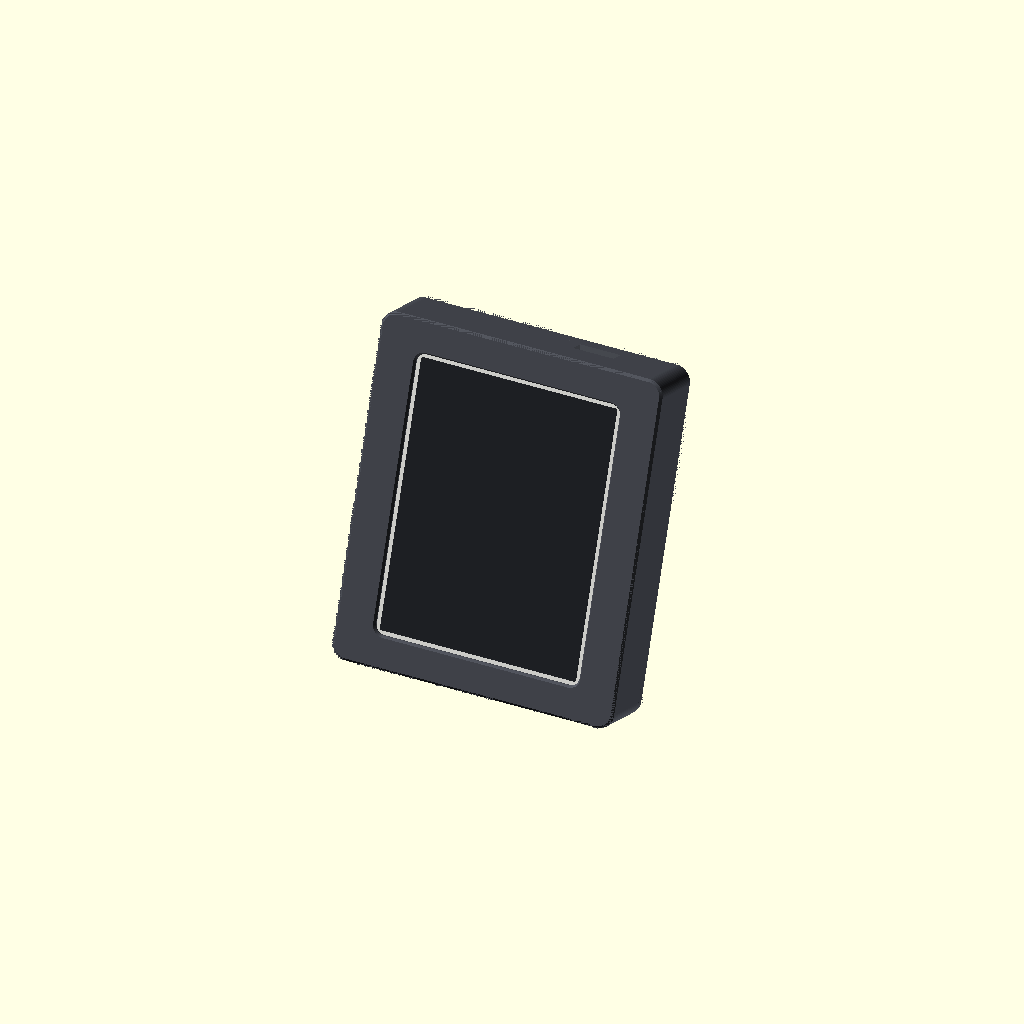
Cell 1 — every parameter at its default value.
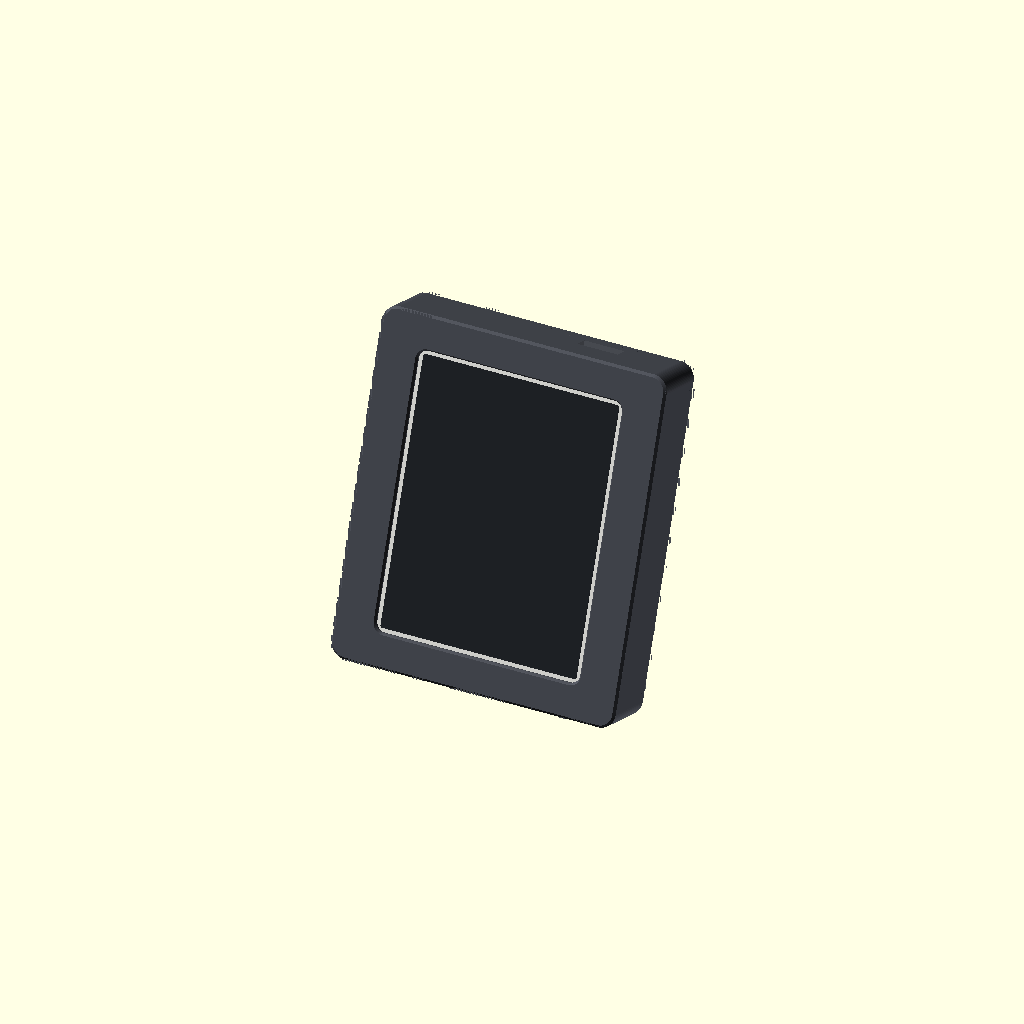
Cell 2: mod_clr = 1 (everything else at default).
One fixed orthographic camera (rotation 55°, 0°, 25°; colour scheme Cornfield) for every cell.
The OpenSCAD source (stand-4.2in/src/epaper_stand_v4.scad):
// =====================================================================
//  4.2" e-Paper desk frame  -  v2  "minimal bezel + rotating kickstand"
//  Waveshare 4.2inch e-Paper Module (B) + e-Paper ESP32 Driver Board
//
//  Frame  : 17 mm deep, bezel = the panel's own dead border + ~2 mm plastic
//  Cover  : full back, carries the driver board + the stand pocket
//  Disc   : bayonets into the pocket, rotates in 90 deg detents (P <-> L)
//  Leg    : folds flush into the disc, swings out to a hard stop
//
//  X = width, Y = depth (0 = front face), Z = height (0 = bottom edge)
// =====================================================================

/* [What to build] */
// frame | cover | disc | leg | bezel_test | plate | standing_p | standing_l | exploded
part = "standing_p";

/* [Display module] */
pcb_w = 78.5; pcb_h = 103.0; pcb_t = 1.6;
pan_w = 77.0; pan_h = 91.0;  pan_t = 1.05;
act_w = 63.6; act_h = 84.8;
pan_off_x = 0.0; pan_off_z = 0.0;   // panel centre vs PCB centre
act_off_x = 3.7; act_off_z = 0.0;   // ink centre vs PCB centre
mod_clr = 0.5;

/* [Internal layout] */
drv_w = 29.46; drv_h = 48.25; drv_t = 1.6;    // Waveshare board, USB-C to +Z
drv_stand = 2.0; drv_clr = 0.4;
proto_w = 43.2; proto_h = 50.8; proto_t = 1.6; // Perma-Proto quarter-size
proto_hole_sp = 35.6; proto_stand = 3.0;
bat_w = 34.0; bat_h = 62.0; bat_t = 5.0;       // 1200 mAh LiPo, Adafruit 258
bat_clr = 0.4; bat_fence = 1.0;
chg_w = 25.4; chg_h = 20.3;                    // bq24074 breakout
conn_h = 6.0;    // assumed height of the module's 8-pin header off its back
usb_w = 13.0;    // port opening width
btn_n = 0;       // side buttons: 0 = none, 3 = three on the +X edge
btn_d = 4.2; btn_sp = 12.0;

/* [Body] */
depth = 23.0; front_t = 1.4; cover_t = 1.4; pk_floor_t = 1.8;
wall = 2.2; white_show = 1.3;
corner_r = 5.0; cav_r = 2.0; front_chf = 0.8; win_chf = 0.9; rear_chf = 2.0;

/* [Fixings] */
scr_pilot = 2.1; scr_free = 2.8; scr_head = 5.4; scr_cb = 1.6; scr_depth = 8.0;

/* [Module retention] */
rib_t = 2.5; rib_inset = 3.0; rib_gap = 0.25; rib_pad = 7.0;

/* [Kickstand] */
disc_d = 54.0; disc_t = 4.0; pocket_c = 0.35;
lug_out = 1.3; lug_t = 1.3; lug_ang = 26; gap_ang = 34;
groove_y0 = 1.4;                 // groove position, from the pocket floor
pivot_r = 16.0; pin_d = 2.0;
leg_len = 35.4; leg_w = 12.0; leg_t = 3.4; leg_slot_c = 0.5;
foot_r = 5.0; stop_ang = 58;     // deployed leg angle from straight down
detent_r = 22.0; detent_d = 3.0; // rotation detents

/* [Quality] */
$fa = 2; $fs = 0.4;

// ------------------------------------------------------------- derived
body_d = depth - cover_t;
cav_w = pcb_w + 2*mod_clr;  cav_h = pcb_h + 2*mod_clr;
pcb_px = -act_off_x;  pan_px = pcb_px + pan_off_x;
W = 2*(abs(pcb_px) + pcb_w/2 + mod_clr + wall);
H = pcb_h + 2*(mod_clr + wall);
Zc = H/2;
win_w = act_w + 2*white_show;  win_h = act_h + 2*white_show;
pcb_face_y = front_t + pan_t + 0.2;
mod_back   = pcb_face_y + pcb_t;
pk_d   = disc_d + 2*pocket_c;
pk_dep = disc_t + 0.15;
pk_y0  = depth - pk_dep;               // pocket floor
cov_in_pk = pk_y0 - pk_floor_t;        // cover inner face over the pocket
cov_in    = depth - cover_t;
cav_x0 = pcb_px - cav_w/2; cav_x1 = pcb_px + cav_w/2;
cav_z0 = Zc - cav_h/2;     cav_z1 = Zc + cav_h/2;
// -X column: the cell, directly opposite the module's ribbon/connector edge,
//            so the module's 8-pin header has the full depth over it
bat_x0 = cav_x0 + 0.5;
bat_cx = bat_x0 + bat_w/2;  bat_cz = Zc;
// +X column: Perma-Proto low, Waveshare driver board above it
proto_x1 = cav_x1 - 0.3;  proto_x0 = proto_x1 - proto_w;
proto_z0 = cav_z0 + 1.0;
proto_cx = proto_x0 + proto_w/2;  proto_cz = proto_z0 + proto_h/2;
proto_back = cov_in_pk - 0.5;                     // sits on the puck face
proto_face = proto_back - proto_t;
drv_x1 = cav_x1 - 3.2;  drv_x0 = drv_x1 - drv_w;
drv_z1 = cav_z1 - 1.0;  drv_z0 = drv_z1 - drv_h;
drv_cx = drv_x0 + drv_w/2;  drv_cz = (drv_z0 + drv_z1)/2;
drv_back = cov_in_pk - 0.5;                       // PCB back face
// ports
// rear-facing USB-C breakout: receptacle flush in the back cover
ucb_x = -25.0; ucb_z = 15.5;                      // port centre on the back
ucb_w = 13.0; ucb_l = 13.0; ucb_t = 1.6;          // breakout board
port_w = 9.5; port_h = 3.7;                       // receptacle opening
chg_z = 30.0;                                     // (bq24074 sits here on the proto)
flash_x = drv_cx;                                 // Waveshare USB-C, +Z wall
flash_y0 = 10.6; flash_y1 = 15.8;
scr_x = (pcb_px + pcb_w/2 + mod_clr + W/2)/2;
scr_z = [14.0, Zc, H - 14.0];
hub_z = W/2;                           // = distance to the bottom edge in BOTH orientations
theta_dep = 180 - stop_ang;            // leg swing angle when deployed

// ================================================================ helpers
module rrect(w,h,r){ hull() for(sx=[-1,1],sy=[-1,1]) translate([sx*(w/2-r),sy*(h/2-r)]) circle(r=r); }
module xzext(d){ rotate([90,0,0]) translate([0,0,-d]) linear_extrude(d) children(); }
module prism(w,h,r,d,cx=0,cz=0,y0=0){ translate([cx,y0,cz]) xzext(d) rrect(w,h,r); }
module cylY(dia,d,cx=0,cz=0,y0=0){ translate([cx,y0,cz]) xzext(d) circle(d=dia); }
module pie(r,a0,a1){ intersection(){ circle(r=r);
    polygon(concat([[0,0]],[for(t=[a0:(a1-a0)/12:a1]) [2*r*cos(t),2*r*sin(t)]])); } }

module outer(d,y0=0){ prism(W,H,corner_r,d,0,Zc,y0); }
module cavity(d,y0){ prism(cav_w,cav_h,cav_r,d,pcb_px,Zc,y0); }
module window_cut(){
    prism(win_w,win_h,3,front_t+1,0,Zc,-0.5);
    hull(){ prism(win_w+2*win_chf,win_h+2*win_chf,3+win_chf,0.01,0,Zc,-0.5);
            prism(win_w,win_h,3,0.01,0,Zc,win_chf); } }
module usb_cut(){
    // flash port (Waveshare board) through the +Z wall
    translate([flash_x-usb_w/2, flash_y0, cav_z1-1.2])
        cube([usb_w, flash_y1-flash_y0, H-cav_z1+2]);
    // optional side buttons through the +X wall
    if (btn_n > 0) for(i=[0:btn_n-1])
        translate([cav_x1-1.0, 9.0, Zc + (i-(btn_n-1)/2)*btn_sp])
            rotate([0,90,0]) cylinder(d=btn_d, h=W/2-cav_x1+2); }
module rear_chamfer(){
    difference(){
        translate([-W, depth-rear_chf-0.01, -H]) cube([2*W, rear_chf+0.02, 3*H]);
        hull(){ prism(W, H, corner_r, 0.01, 0, Zc, depth-rear_chf-0.005);
                prism(W-2*rear_chf, H-2*rear_chf, max(corner_r-rear_chf,0.5),
                      0.01, 0, Zc, depth-0.005); } } }
module rear_port_cut(){
    // slot for the breakout board through the register lip ...
    translate([ucb_x, cov_in-2.2, ucb_z]) xzext(2.5) rrect(ucb_w+1.0, port_h+0.8, 0.8);
    // ... and the receptacle opening through the skin
    translate([ucb_x, cov_in-0.3, ucb_z]) xzext(cover_t+0.6) rrect(port_w, port_h, 1.2); }
module front_chamfer(){
    difference(){
        translate([-W,-0.01,-H]) cube([2*W,front_chf+0.01,3*H]);
        hull(){ prism(W-2*front_chf,H-2*front_chf,max(corner_r-front_chf,0.5),0.01,0,Zc,-0.005);
                prism(W,H,corner_r,0.01,0,Zc,front_chf); } } }

// ================================================================== frame
module frame(){
    difference(){
        outer(body_d);
        window_cut();
        front_chamfer();
        prism(pan_w+2*mod_clr, pan_h+2*mod_clr, 1.5,
              pcb_face_y-front_t+0.01, pan_px, Zc+pan_off_z, front_t);
        cavity(body_d, pcb_face_y);
        usb_cut();
        rear_chamfer();
        for(z=scr_z) translate([scr_x,body_d+0.1,z]) rotate([90,0,0])
            cylinder(d=scr_pilot,h=scr_depth);
        prism(cav_w+2.0, cav_h+2.0, cav_r+1.0, 1.1, pcb_px, Zc, body_d-1.0);
        for(sz=[-1,1]) translate([pcb_px-cav_w/2-1.5, body_d-2.5, Zc+sz*32-5])
            cube([1.6, 1.5, 10]);
    } }

// ================================================================= cover
module cover(){
    difference(){
        union(){
            prism(cav_w+1.7, cav_h+1.7, cav_r+1.0, cover_t+1.0, pcb_px, Zc, body_d-1.0);
            outer(cover_t, body_d);
            // ---- module retention: full ribs top and bottom, two short
            //      segments on +X so the cell can use the middle of that edge
            for(sz=[-1,1])
                translate([bat_cx, mod_back+rib_gap, Zc+sz*(cav_h/2-rib_inset-rib_pad/2)])
                    xzext(cov_in-mod_back-rib_gap) square([bat_w-2, rib_pad],center=true);

            // ---- solid puck the stand pocket is bored into
            cylY(pk_d+2*lug_out+6, depth-cov_in_pk, 0, hub_z, cov_in_pk);
            // ---- Waveshare driver board: side rails, slides in from +Z
            for(sx=[-1,1])
                translate([drv_cx + sx*(drv_w/2+drv_clr+0.3), drv_back-2.6, drv_cz])
                    xzext(cov_in-drv_back+2.6) square([3.0, drv_h-1.0],center=true);
            translate([drv_cx, drv_back-2.6, drv_z0-1.4])
                xzext(cov_in-drv_back+2.6) square([drv_w-2, 2.0],center=true);
            // ---- Perma-Proto: two screw posts + four corner pads
            for(sz=[-1,1])
                translate([proto_cx, cov_in, proto_cz+sz*proto_hole_sp/2])
                    rotate([90,0,0]) cylinder(d=6.5, h=cov_in-proto_back);
            for(sx=[-1,1],sz=[-1,1])
                translate([proto_cx+sx*(proto_w/2-4), cov_in, proto_cz+sz*(proto_h/2-4)])
                    rotate([90,0,0]) cylinder(d=6.0, h=cov_in-proto_back);
            // ---- battery fence (cell is held by foam tape inside it)
            // flat platform so the cell doesn't straddle the puck's step
            translate([(cav_x0+0.3 + bat_cx+bat_w/2+bat_clr+bat_fence)/2, cov_in_pk, bat_cz])
                xzext(cov_in-cov_in_pk+0.01)
                    square([bat_cx+bat_w/2+bat_clr+bat_fence-(cav_x0+0.3),
                            bat_h+2*bat_clr+2*bat_fence],center=true);
            translate([bat_cx+bat_w/2+bat_clr+bat_fence/2, cov_in_pk-bat_t, bat_cz])
                xzext(bat_t) square([bat_fence, bat_h-14],center=true);
            for(sz=[-1,1])
                translate([bat_cx, cov_in_pk-bat_t, bat_cz+sz*(bat_h/2+bat_clr+bat_fence/2)])
                    xzext(bat_t) square([bat_w-10, bat_fence],center=true);
            // ---- guide rails for the rear USB-C breakout board
            for(sz=[-1,1])
                translate([ucb_x, cov_in-ucb_l, ucb_z+sz*(ucb_t/2+0.15+1.0)])
                    xzext(ucb_l-5.0) square([ucb_w+4, 2.0],center=true);
            // ---- cover tongues that hook under the -X wall
            for(sz=[-1,1]) translate([cav_x0-1.4, body_d-2.4, Zc+sz*32-4.5])
                cube([1.4,1.3,9]);
        }
        // board slot + a lip on each rail
        translate([drv_cx, drv_back-drv_t-0.15, (drv_z0+cav_z1+6)/2])
            xzext(drv_t+0.3) square([drv_w+2*drv_clr, cav_z1+6-drv_z0],center=true);
        // proto screw pilots
        for(sz=[-1,1])
            translate([proto_cx, cov_in+0.1, proto_cz+sz*proto_hole_sp/2])
                rotate([90,0,0]) cylinder(d=scr_pilot, h=cov_in-proto_back+cover_t);
        pocket_cut();
        rear_port_cut();
        rear_chamfer();
        for(z=scr_z){
            translate([scr_x, body_d-0.1, z]) rotate([-90,0,0]) cylinder(d=scr_free,h=cover_t+1.2);
            translate([scr_x, depth-scr_cb, z]) rotate([-90,0,0]) cylinder(d=scr_head,h=scr_cb+1); }
        usb_cut();
    } }

module pocket_cut(){
    cylY(pk_d, pk_dep+0.02, 0, hub_z, pk_y0);                       // main bore
    // bayonet groove, with a 45 deg lead-in on the outer side so it prints
    cylY(pk_d+2*lug_out, 1.6, 0, hub_z, pk_y0+1.2);
    translate([0, pk_y0+2.8-0.01, hub_z]) rotate([-90,0,0])
        cylinder(d1=pk_d+2*lug_out, d2=pk_d, h=lug_out+0.02);
    // entry gaps
    for(a=[45,165,285])
        translate([0, pk_y0+groove_y0, hub_z]) rotate([-90,0,0]) rotate([0,0,a])
            linear_extrude(pk_dep) pie(pk_d/2+lug_out+0.2, -gap_ang/2, gap_ang/2);
    // radial rotation detents at 0/90/180/270
    for(a=[0,90,180,270])
        translate([(pk_d/2+0.35)*sin(a), pk_y0+disc_t/2, hub_z+(pk_d/2+0.35)*cos(a)])
            rotate([90,0,0]) sphere(d=2.9);
}

// ================================================================== disc
// modelled in its own frame: plane = XZ, extruded +Y, y=0 at the pocket floor
module disc(){
    slot_w = leg_w + 2*leg_slot_c;
    slot_z0 = -(pivot_r + leg_w/2 + 1.2);
    slot_z1 = leg_len - pivot_r + 3.5;
    difference(){
        union(){
            cylY(disc_d, disc_t, 0,0,0);
            for(a=[0,120,240])                                    // bayonet lugs
                translate([0, 1.45, 0]) rotate([-90,0,0]) rotate([0,0,a])
                    linear_extrude(1.1) difference(){
                        pie(disc_d/2+lug_out-0.3, -lug_ang/2, lug_ang/2);
                        circle(d=disc_d-0.2); }
            for(a=[90,270])                                       // radial detent bumps
                translate([(disc_d/2-0.25)*sin(a), disc_t/2, (disc_d/2-0.25)*cos(a)])
                    rotate([90,0,0]) sphere(d=2.4);
        }
        translate([-slot_w/2, -0.01, slot_z0])
            cube([slot_w, disc_t+0.02, slot_z1-slot_z0]);
        translate([-disc_d, disc_t/2, -pivot_r]) rotate([0,90,0])
            cylinder(d=pin_d+0.25, h=2*disc_d);
        // soften the outer edge
        translate([0, disc_t-0.6, 0]) rotate([-90,0,0])
            difference(){ cylinder(d=disc_d+2,h=0.7);
                          cylinder(d1=disc_d-1.2,d2=disc_d+0.1,h=0.65); }
    } }

// =================================================================== leg
// leg-local: pin at the origin, leg along +Z, thickness in Y centred on 0
module leg_shape(){
    difference(){
        rotate([90,0,0]) translate([0,0,-leg_t/2]) linear_extrude(leg_t)
            hull(){ circle(d=leg_w); translate([0,leg_len-foot_r]) circle(r=foot_r); }
        // heel flat: the pocket floor, seen from the leg at the deployed angle
        rotate([theta_dep,0,0]) translate([-50,-60-disc_t/2,-200]) cube([100,60,400]);
        // axle
        translate([-leg_w,0,0]) rotate([0,90,0]) cylinder(d=pin_d+0.15,h=2*leg_w);
        // nail chamfer on the tip
        translate([0,leg_t/2,leg_len]) rotate([0,90,0])
            translate([0,0,-leg_w]) cylinder(r=2.2,h=2*leg_w,$fn=4);
    } }

module leg_placed(theta){
    translate([0, disc_t/2, -pivot_r]) rotate([-theta,0,0]) leg_shape(); }

module leg(){ rotate([90,0,0]) leg_shape(); }

// ============================================================== hardware
module mock_module(){
    color("#dcdcd4") translate([pcb_px,pcb_face_y,Zc]) xzext(pcb_t) rrect(pcb_w,pcb_h,1);
    color("#f6f6f1") translate([pan_px,front_t+0.15,Zc+pan_off_z]) xzext(pan_t) rrect(pan_w,pan_h,1);
    color("#23262b") translate([0,front_t-0.3,Zc+act_off_z]) xzext(pan_t+0.3) rrect(act_w,act_h,0.5); }
module mock_board(){
    // Waveshare driver board
    color("#12481c") translate([drv_cx, drv_back-drv_t, drv_cz])
        xzext(drv_t) square([drv_w,drv_h],center=true);
    color("#2b2b2b") translate([drv_cx, drv_back-drv_t-3.1, drv_cz-4])
        xzext(3.1) square([drv_w*0.7, drv_h*0.45],center=true);
    color("#c9ccd1") translate([drv_cx, drv_back-drv_t-3.2, drv_z1+0.6])
        xzext(3.2) square([9, 1.2],center=true);
    // Perma-Proto quarter + bq24074 riding on it
    color("#1b5e20") translate([proto_cx, proto_face, proto_cz])
        xzext(proto_t) square([proto_w, proto_h],center=true);
    color("#155799") translate([proto_x1-chg_w/2-1, proto_face-2.5, chg_z])
        xzext(1.6) square([chg_w, chg_h],center=true);
    // rear USB-C breakout, standing perpendicular in its guide rails
    color("#155799") translate([ucb_x, cov_in-ucb_l/2, ucb_z])
        rotate([0,0,0]) translate([-ucb_w/2,-ucb_l/2,-ucb_t/2]) cube([ucb_w,ucb_l,ucb_t]);
    color("#c9ccd1") translate([ucb_x, cov_in-4.0, ucb_z])
        xzext(3.9) rrect(port_w-0.4, port_h-0.4, 1.0);
    // LiPo cell
    color("#3b3b46") translate([bat_cx, cov_in_pk-bat_t, bat_cz])
        xzext(bat_t) rrect(bat_w, bat_h, 2); }

// ============================================================== assembly
module stand(rot=0, theta=0){
    translate([0, pk_y0, hub_z]) rotate([0,rot,0]) {
        color("#3a3d44") disc();
        color("#2e3138") leg_placed(theta);
    } }

module device(rot=0, theta=0){
    color("#4c4f57") frame();
    color("#54575f") cover();
    mock_module(); mock_board();
    stand(rot, theta); }

module standing(land=false){
    zp = hub_z - pivot_r;                // identical in both orientations
    yp = pk_y0 + disc_t/2;
    py = depth - rear_chf;               // contact edge of the flat bottom face
    fy = yp + leg_len*sin(stop_ang);
    fz = zp - leg_len*cos(stop_ang);
    a  = atan2(fz, fy - py);
    yc = 11.0;  zc = land ? W/2 : Zc;    // centre of mass estimate
    com = -(py-yc)*cos(a) + zc*sin(a);
    echo(str(land?"LANDSCAPE":"PORTRAIT"," lean ",a," deg | footprint ",
             (fy-py)*cos(a)+fz*sin(a)," mm | CoM ",com," mm behind the contact edge"));
    translate([0,0,py*sin(a)])
    rotate([-a,0,0])
        if (land) translate([-H/2,0,W/2]) rotate([0,90,0]) device(-90, theta_dep);
        else device(0, theta_dep);
}

// ================================================================ output
module bezel_test(){
    difference(){
        union(){
            outer(front_t);
            difference(){
                outer(pcb_face_y+3.0);
                prism(pan_w+2*mod_clr,pan_h+2*mod_clr,1.5,20,pan_px,Zc+pan_off_z,front_t);
                cavity(20, pcb_face_y);
                prism(W-14, H-14, corner_r, 20, 0, Zc, front_t);
            }
        }
        window_cut(); front_chamfer();
    } }

if (part=="bezel_test") translate([0,0,pcb_face_y+3.0]) rotate([-90,0,0]) bezel_test();
else if (part=="frame")   translate([0,0,body_d]) rotate([-90,0,0]) frame();
else if (part=="cover")   translate([0,0,depth]) rotate([-90,0,0]) cover();
else if (part=="disc")    rotate([-90,0,0]) disc();
else if (part=="leg")     leg();
else if (part=="standing_p") standing(false);
else if (part=="standing_l") standing(true);
else if (part=="exploded"){
    frame(); translate([0,14,0]) cover();
    translate([0,30,Zc]) rotate([-90,0,0]) disc(); }
else if (part=="plate"){
    translate([-60,0,body_d]) rotate([-90,0,0]) frame();
    translate([60,0,depth]) rotate([-90,0,0]) cover();
    translate([60,-70,0]) rotate([-90,0,0]) disc();
    translate([0,-70,0]) leg(); }
else if (part=="assembly") device(0, theta_dep);
else if (part=="folded") device(0, 0);
else if (part=="folded_l") device(-90, 0);
else if (part=="guts"){ color("#5a5e67") cover(); mock_board(); }

echo(str("W x H x D = ",W," x ",H," x ",depth));
echo(str("bezel: side ",W/2-win_w/2,"  top/bot ",H/2-win_h/2,
         "   white shown ",white_show));
echo(str("walls: +X ",W/2-(pcb_px+pcb_w/2+mod_clr),"  -X ",W/2+(pcb_px-pcb_w/2-mod_clr)));
echo(str("interior behind PCB ",cov_in-mod_back,"  over stand pocket ",cov_in_pk-mod_back));
echo(str("CLEARANCE in front of: cell ",cov_in_pk-bat_t-mod_back,
         " | proto pcb ",proto_face-mod_back," | driver pcb ",drv_back-drv_t-mod_back));
echo(str("module 8-pin header allowance assumed ",conn_h," mm"));

// ---------------------------------------------------------------- checks
chk = "";
module disc_f(rot=0){ translate([0,pk_y0,hub_z]) rotate([0,rot,0]) disc(); }
module leg_f(rot=0,th=0){ translate([0,pk_y0,hub_z]) rotate([0,rot,0]) leg_placed(th); }
if(chk=="frame_cover")  intersection(){ frame(); cover(); }
if(chk=="frame_module") intersection(){ frame(); mock_module(); }
if(chk=="cover_module") intersection(){ cover(); mock_module(); }
if(chk=="cover_board")  intersection(){ cover(); mock_board(); }
if(chk=="frame_board")  intersection(){ frame(); mock_board(); }
if(chk=="cover_disc")   intersection(){ cover(); disc_f(0); }
if(chk=="disc_legf")    intersection(){ disc(); leg_placed(0); }
if(chk=="disc_legd")    intersection(){ disc(); leg_placed(theta_dep); }
if(chk=="cover_legd")   intersection(){ cover(); leg_f(0,theta_dep); }
if(chk=="cover_legf")   intersection(){ cover(); leg_f(0,0); }
Parameter table extracted from the source (name, type, default, range or options):
part: string, default "standing_p"
mod_clr: number, default 0.5
conn_h: number, default 6
usb_w: number, default 13
btn_n: number, default 0
groove_y0: number, default 1.4
chg_z: number, default 30
